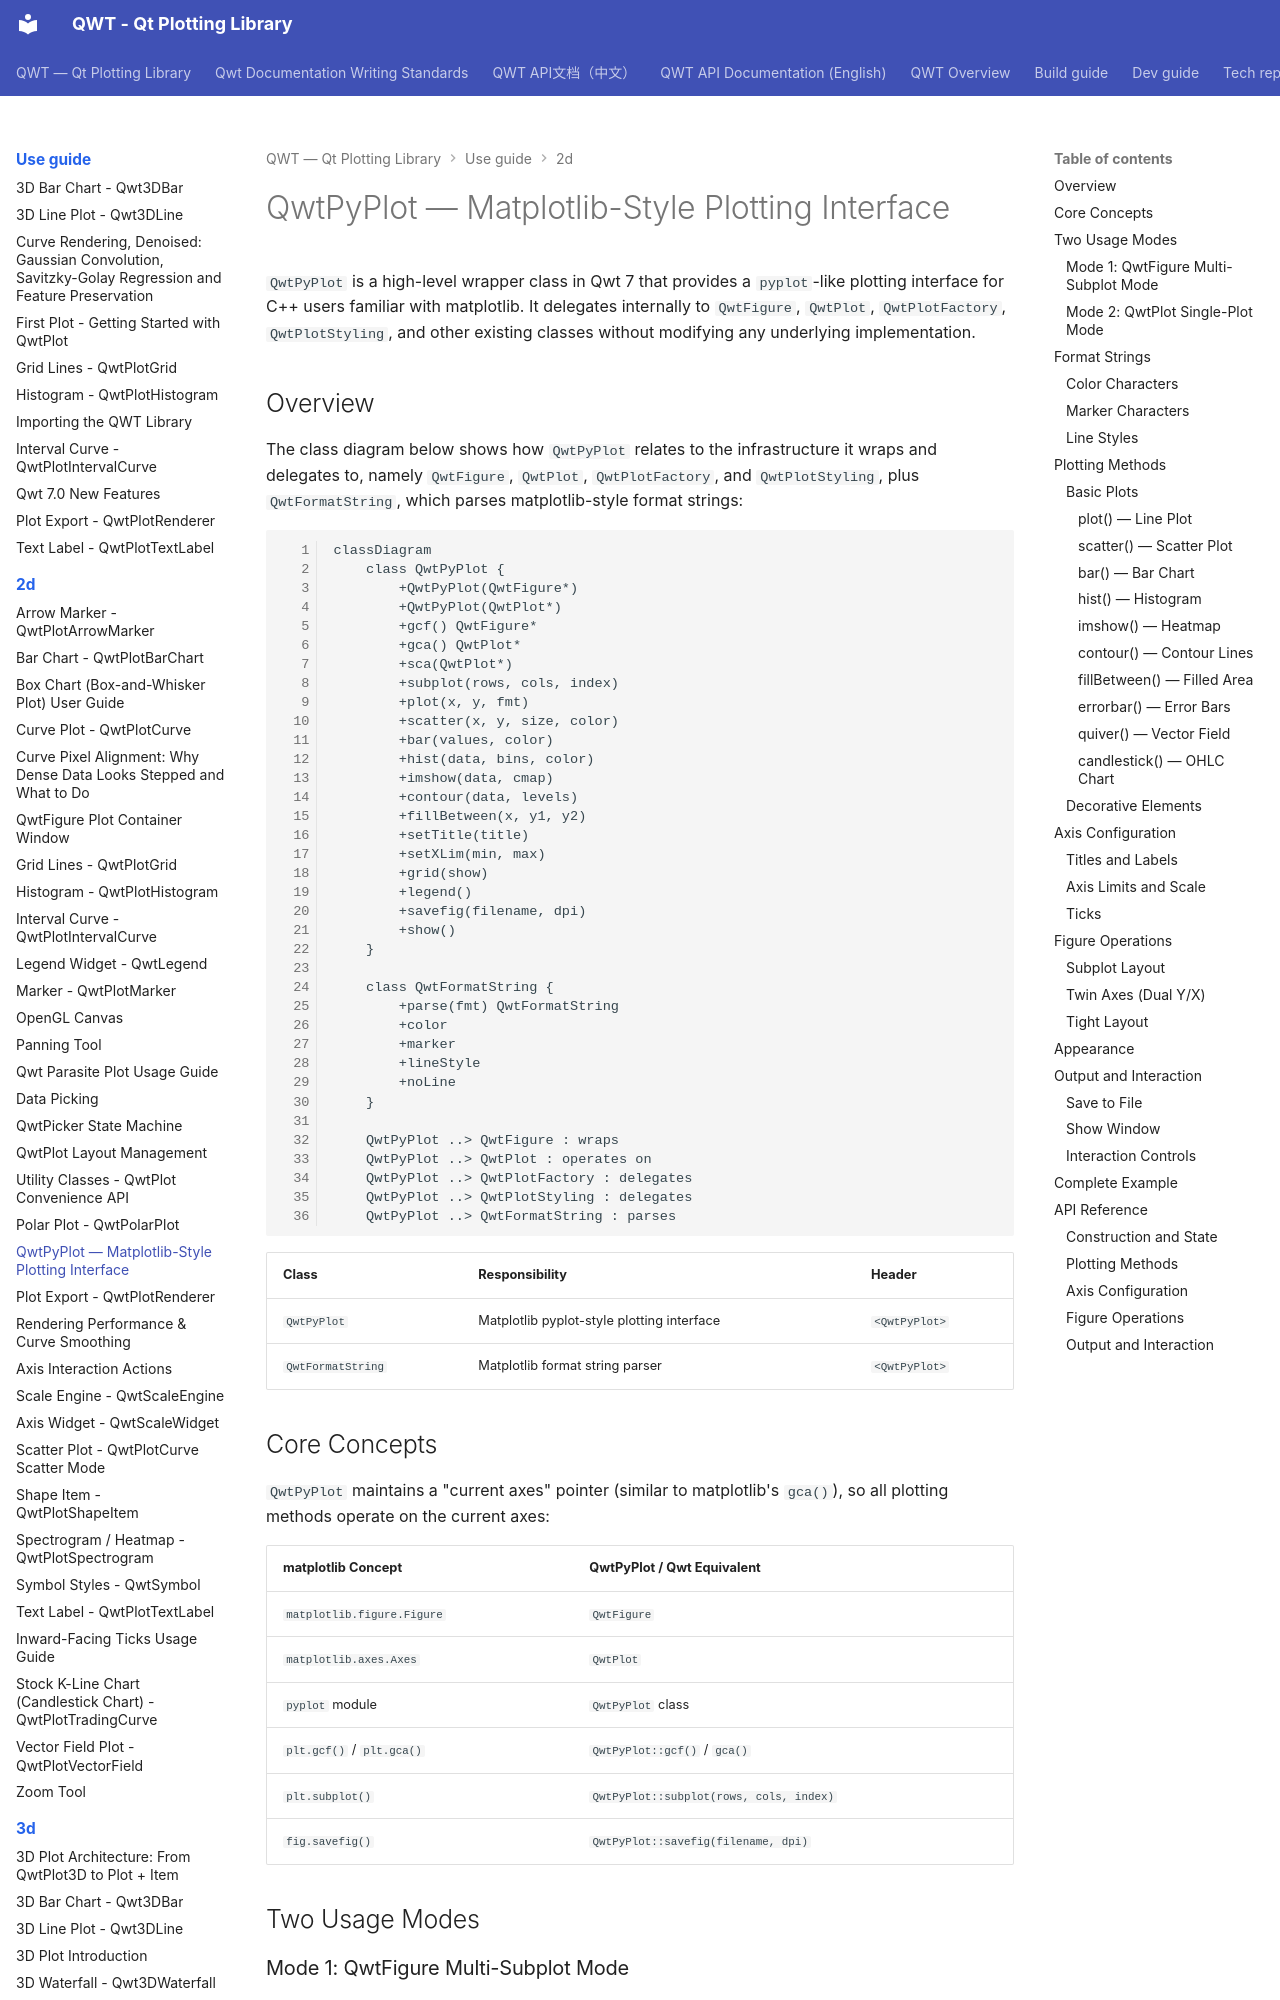

repository: czyt1988/QWT · page: use-guide/2d/pyplot-api/index.html · generator: mkdocs

# QwtPyPlot — Matplotlib-Style Plotting Interface

`QwtPyPlot` is a high-level wrapper class in Qwt 7 that provides a `pyplot`-like plotting interface for C++ users familiar with matplotlib. It delegates internally to `QwtFigure`, `QwtPlot`, `QwtPlotFactory`, `QwtPlotStyling`, and other existing classes without modifying any underlying implementation.

## Overview

The class diagram below shows how `QwtPyPlot` relates to the infrastructure it wraps and delegates to, namely `QwtFigure`, `QwtPlot`, `QwtPlotFactory`, and `QwtPlotStyling`, plus `QwtFormatString`, which parses matplotlib-style format strings:

```mermaid
classDiagram
    class QwtPyPlot {
        +QwtPyPlot(QwtFigure*)
        +QwtPyPlot(QwtPlot*)
        +gcf() QwtFigure*
        +gca() QwtPlot*
        +sca(QwtPlot*)
        +subplot(rows, cols, index)
        +plot(x, y, fmt)
        +scatter(x, y, size, color)
        +bar(values, color)
        +hist(data, bins, color)
        +imshow(data, cmap)
        +contour(data, levels)
        +fillBetween(x, y1, y2)
        +setTitle(title)
        +setXLim(min, max)
        +grid(show)
        +legend()
        +savefig(filename, dpi)
        +show()
    }

    class QwtFormatString {
        +parse(fmt) QwtFormatString
        +color
        +marker
        +lineStyle
        +noLine
    }

    QwtPyPlot ..> QwtFigure : wraps
    QwtPyPlot ..> QwtPlot : operates on
    QwtPyPlot ..> QwtPlotFactory : delegates
    QwtPyPlot ..> QwtPlotStyling : delegates
    QwtPyPlot ..> QwtFormatString : parses
```

| Class | Responsibility | Header |
|-------|---------------|--------|
| `QwtPyPlot` | Matplotlib pyplot-style plotting interface | `<QwtPyPlot>` |
| `QwtFormatString` | Matplotlib format string parser | `<QwtPyPlot>` |
